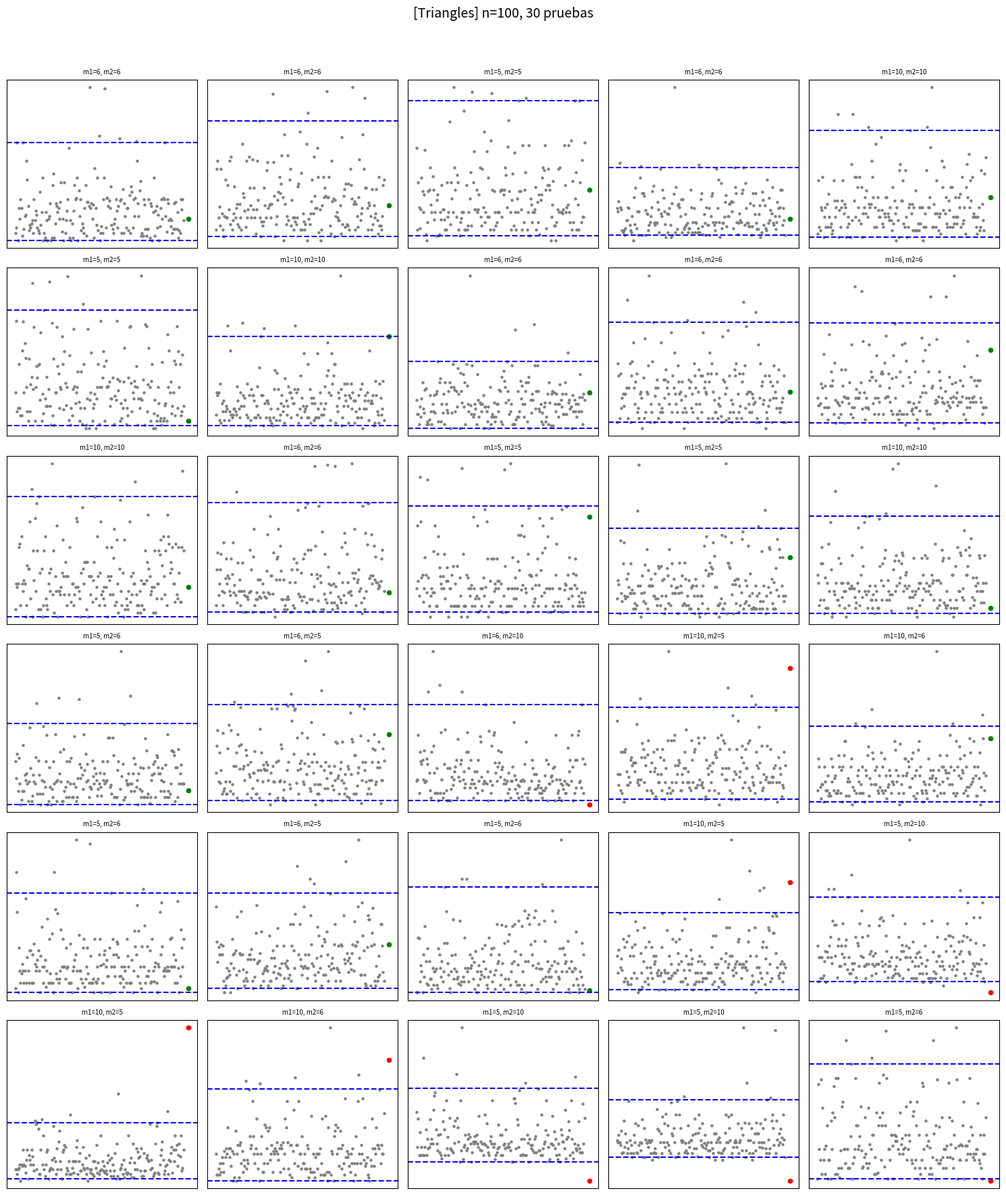
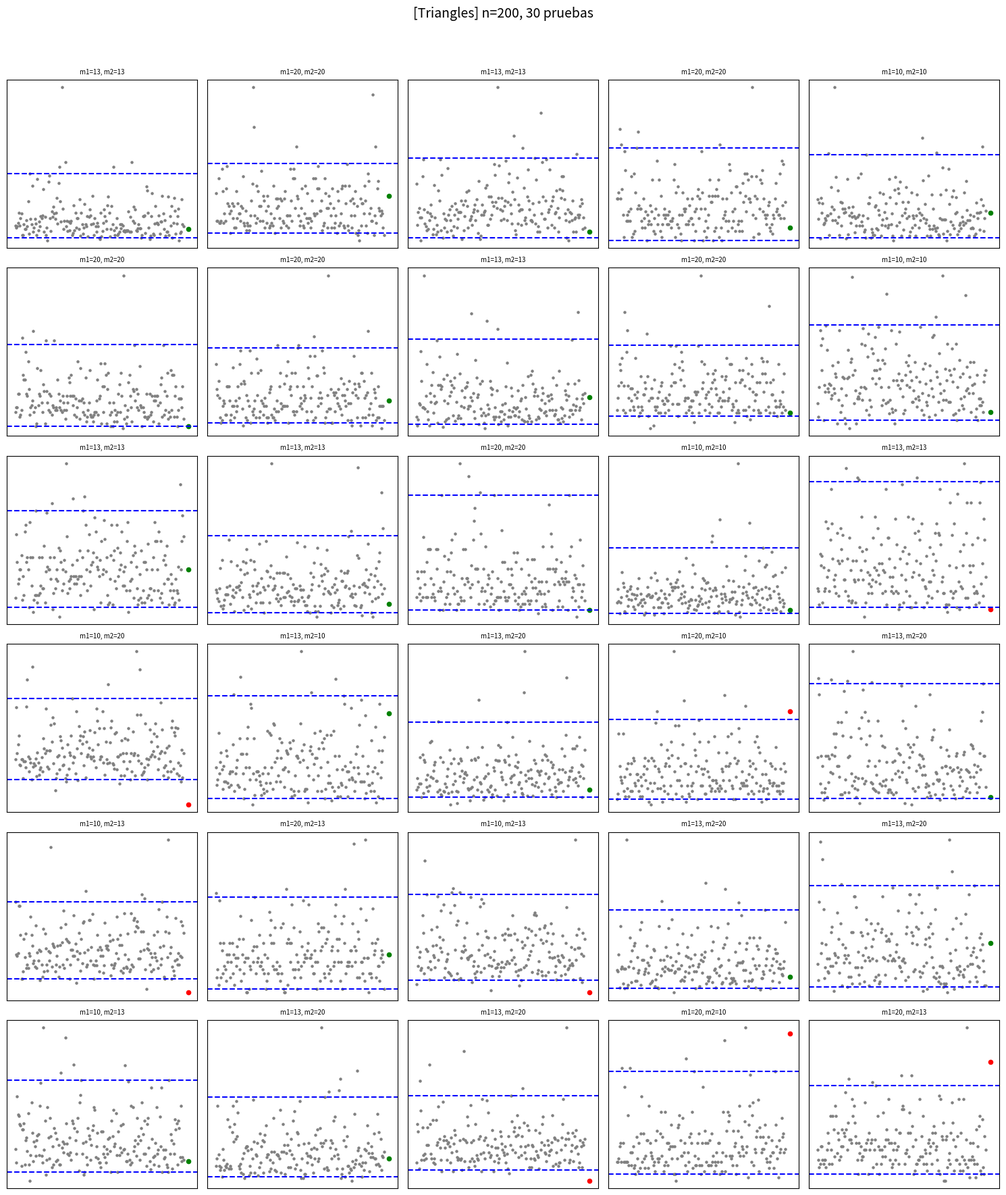
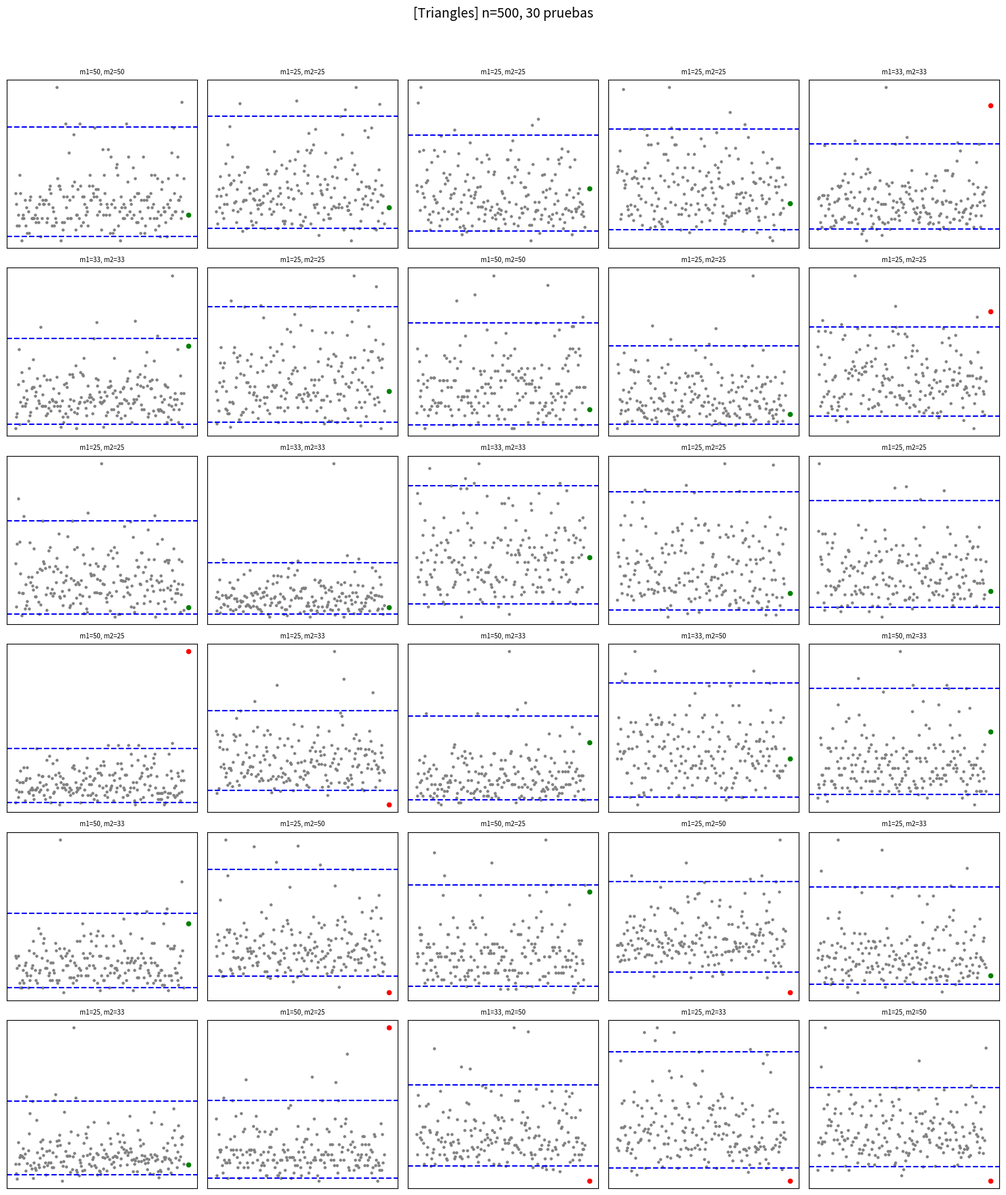

These charts were generated, in order, by the following Python code:
import numpy as np
import matplotlib.pyplot as plt
import networkx as nx
from scipy.stats import multinomial
from scipy.linalg import null_space
import os

# Ruta donde se guardarán las imágenes
output_dir = r"C:\Users\tejon\Documents\Statistical-Analysis-in-Random-Graphs\Random_Graphs_Complex_Inference_in_R\tests"
os.makedirs(output_dir, exist_ok=True)

def calculate_inverse_projection(u, p):
    norm_p_u_squared = np.sum((p + u)**2)
    scaling_factor = 2 / norm_p_u_squared
    return scaling_factor * (p + u) - u

def generate_orthogonal_sample(u, mu, Sigma, n):
    basis = null_space(u.reshape(1, -1))
    samples = np.random.multivariate_normal(mu, Sigma, size=n)
    return samples @ basis.T

def generate_mixture_sphere_sample(mu, Sigma_list, u_list, weights, n):
    k = len(weights)
    p = len(u_list[0])
    sample_counts = multinomial.rvs(n, weights)
    samples_all = np.zeros((n, p))
    idx = 0
    for i, wi in enumerate(weights):
        ni = sample_counts[i]
        if ni > 0:
            orth = generate_orthogonal_sample(u_list[i], mu, Sigma_list[i], ni)
            mapped = np.array([calculate_inverse_projection(u_list[i], x) for x in orth])
            samples_all[idx:idx+ni] = mapped
            idx += ni
    return samples_all

def generate_random_spherical_graph(sample_sphere):
    n = sample_sphere.shape[0]
    D = sample_sphere @ sample_sphere.T
    A = np.arccos(np.clip(D, -1, 1))
    P = np.cos(0.5*A)**14
    np.fill_diagonal(P, 0)
    U = np.random.rand(n,n)
    adj = (U < P).astype(int)
    adj = np.triu(adj,1)
    adj = adj + adj.T
    return nx.from_numpy_array(adj)

def generate_test_graph(n, p, sigma, m, weights):
    mu = np.zeros(p-1)
    basis_vecs = [np.eye(p)[i] for i in range(p)]
    u_list = []
    idx0 = 0
    while len(u_list)<m:
        u_list.append(basis_vecs[idx0%p])
        if len(u_list)<m:
            u_list.append(-basis_vecs[idx0%p])
        idx0+=1
    Sigma_list = [(1/sigma)*np.eye(p-1) for _ in range(m)]
    sphere = generate_mixture_sphere_sample(mu, Sigma_list, u_list, weights, n)
    return generate_random_spherical_graph(sphere)

def normalized_triangles(G):
    t = sum(nx.triangles(G).values())/3
    k = G.number_of_nodes()
    max_tri = k*(k-1)*(k-2)/6
    return t/max_tri if max_tri>0 else 0

def hypothesis_test_triangles(G1, G2, b=200, k=None, ax=None):
    n = G1.number_of_nodes()
    if k is None:
        k = int(round(n**(2/3)))
    S = [normalized_triangles(G1.subgraph(
             np.random.choice(G1.nodes(), k, replace=False)))
         for _ in range(b)]
    lo, hi = np.quantile(S, 0.025), np.quantile(S, 0.975)
    stat2 = normalized_triangles(G2.subgraph(
              np.random.choice(G2.nodes(), k, replace=False)))
    rej = not (lo <= stat2 <= hi)
    if ax is not None:
        ax.scatter(range(b), S, c='gray', s=5)
        ax.axhline(lo, c='blue', ls='--')
        ax.axhline(hi, c='blue', ls='--')
        ax.scatter(b+5, stat2, c='green' if not rej else 'red', s=20)
        ax.set_xticks([]); ax.set_yticks([])
        ax.set_title("H₀ " + ("no rechazada" if not rej else "rechazada"),
                     fontsize=6)
    return rej

def run_experiments():
    ns = [100, 200, 500]
    sigma = 1e12
    trials = 30

    for n in ns:
        p = int(2.5*np.sqrt(n)) + 2
        m_opts = [max(2,n//20), max(3,n//15), max(4,n//10)]
        fig, axs = plt.subplots(6,5,figsize=(15,18))
        axs = axs.flatten()
        fp = fn = 0
        idx = 0

        for i in range(trials):
            m1 = np.random.choice(m_opts)
            m2 = m1 if i<trials//2 else np.random.choice([m for m in m_opts if m!=m1])
            w1 = [1/m1]*m1
            w2 = [1/m2]*m2

            G1 = generate_test_graph(n, p, sigma, m1, w1)
            G2 = generate_test_graph(n, p, sigma, m2, w2)

            rejected = hypothesis_test_triangles(G1, G2, ax=axs[idx])
            axs[idx].set_title(f"m1={m1}, m2={m2}", fontsize=7)
            idx += 1

            if m1==m2 and rejected:    fp += 1
            if m1!=m2 and not rejected: fn += 1

        plt.tight_layout(); plt.subplots_adjust(top=0.92)
        plt.suptitle(f"[Triangles] n={n}, {trials} pruebas", fontsize=14)
        plt.savefig(os.path.join(output_dir, f"test_triangles_{n}.png"))
        plt.close()

        print(f"[Triangles] n = {n} → falsos positivos: {fp}, falsos negativos: {fn}\n")

if __name__ == "__main__":
    run_experiments()
